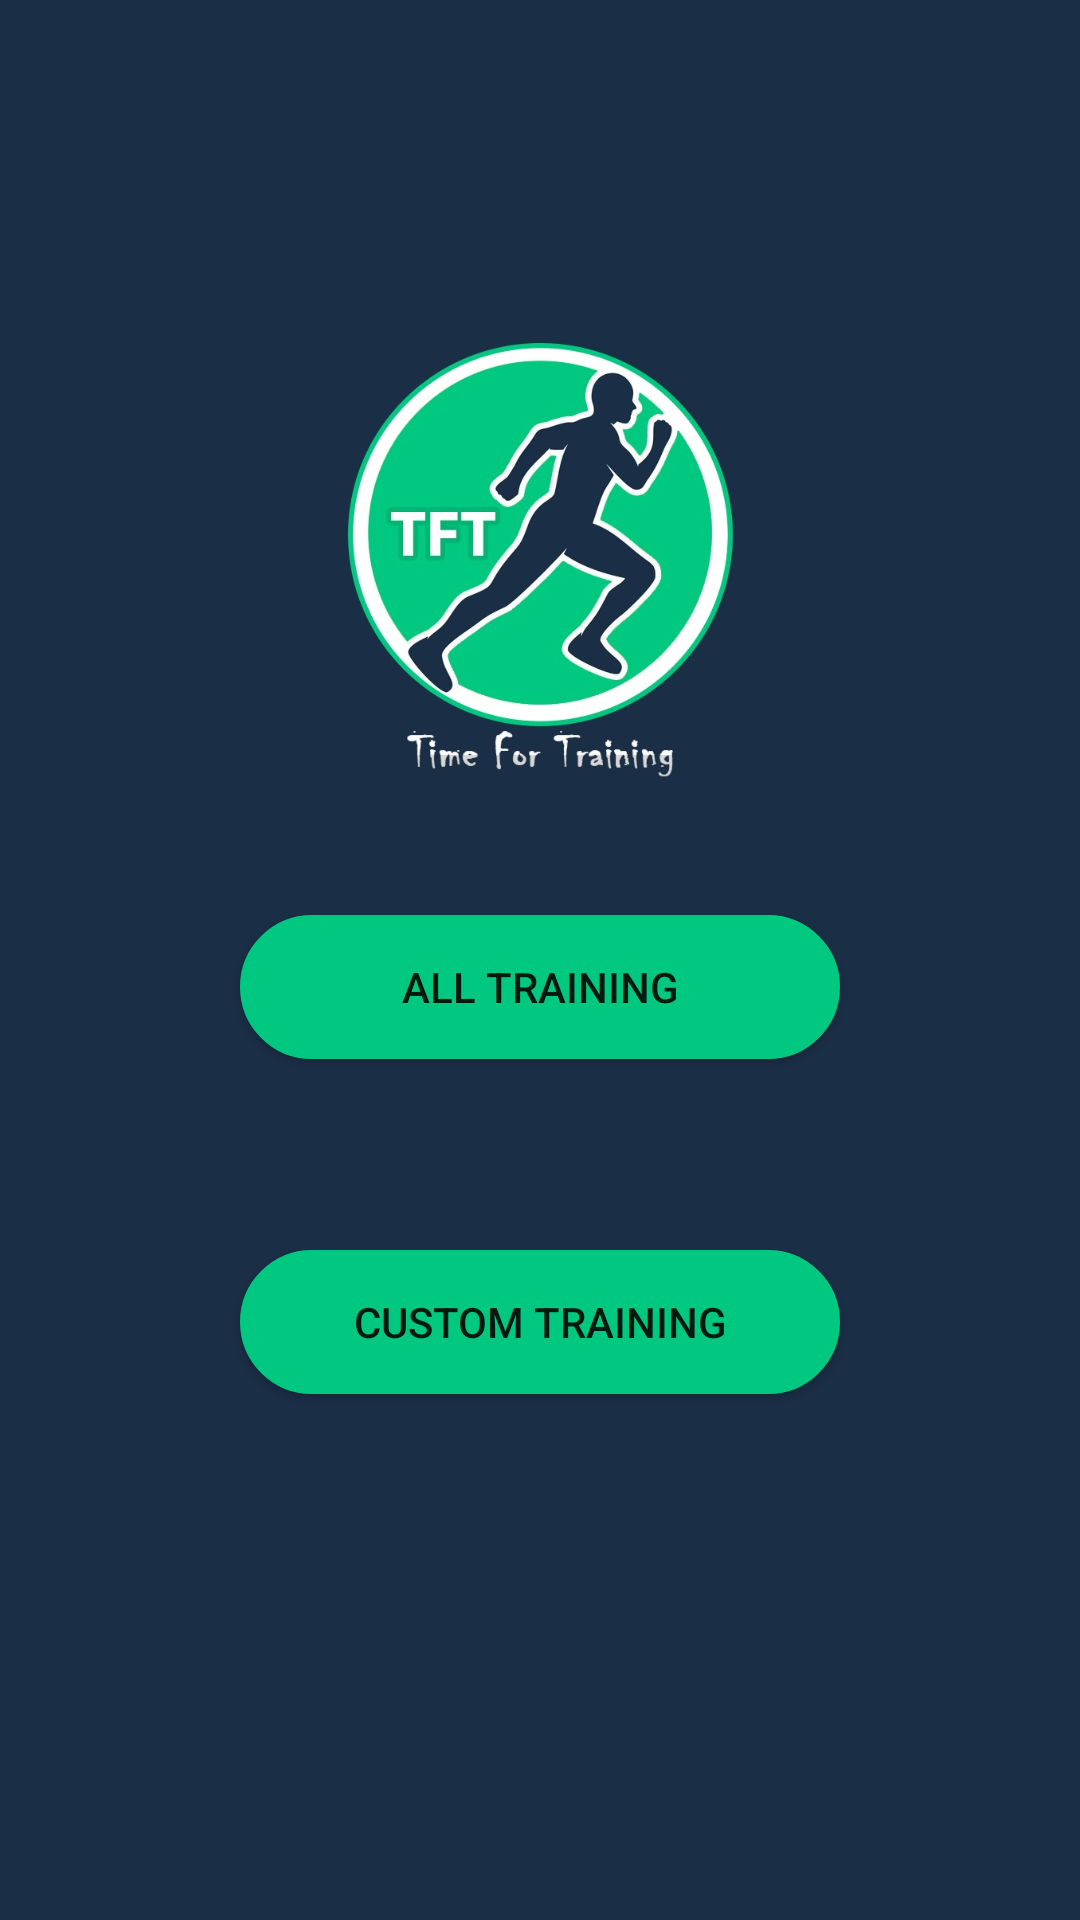

Reconstruct the res/layout file that produces this screen, plus the resources it refers to.
<!-- AndroidManifest.xml: application theme AppTheme -->
<!-- res/layout/fragment_training.xml -->
<?xml version="1.0" encoding="utf-8"?>
<LinearLayout xmlns:android="http://schemas.android.com/apk/res/android"
    xmlns:app="http://schemas.android.com/apk/res-auto"
    xmlns:tools="http://schemas.android.com/tools"
    android:layout_width="match_parent"
    android:layout_height="match_parent"
    android:background="#1a2e46"
    android:orientation="vertical"
    tools:context=".FragmentTraining.TrainingFragment">


    <LinearLayout
        android:layout_width="match_parent"
        android:layout_height="match_parent"
        android:layout_weight="1.4"
        android:orientation="horizontal">

        <TextView
            android:id="@+id/KeyText"
            android:layout_width="match_parent"
            android:layout_height="wrap_content"
            android:layout_gravity="center"
            android:textColor="#00c880"
            android:textSize="16dp" />
    </LinearLayout>

    <LinearLayout
        android:layout_width="match_parent"
        android:layout_height="match_parent"
        android:layout_weight="1"
        android:orientation="horizontal">

        <ImageView
            android:id="@+id/imageView"
            android:layout_width="wrap_content"
            android:layout_height="wrap_content"
            android:layout_weight="1"
            android:src="@drawable/tft_logo" />
    </LinearLayout>

    <LinearLayout
        android:layout_width="match_parent"
        android:layout_height="match_parent"
        android:layout_weight="1.3"
        android:orientation="horizontal">

        <Button
            android:id="@+id/ButtonAllTraining"
            android:layout_width="match_parent"
            android:layout_height="wrap_content"
            android:layout_marginStart="80dp"
            android:layout_marginEnd="80dp"
            android:layout_weight="1"
            android:background="@drawable/button"
            android:text="All Training" />
    </LinearLayout>

    <LinearLayout
        android:layout_width="match_parent"
        android:layout_height="match_parent"
        android:layout_weight="1.3"
        android:orientation="horizontal">

        <Button
            android:id="@+id/buttonAdaptedTraining"
            android:layout_width="match_parent"
            android:layout_height="wrap_content"
            android:layout_marginStart="80dp"
            android:layout_marginEnd="80dp"
            android:layout_weight="1"
            android:background="@drawable/button"
            android:text="Custom Training" />
    </LinearLayout>

    <LinearLayout
        android:layout_width="match_parent"
        android:layout_height="match_parent"
        android:layout_weight="1.3"
        android:orientation="horizontal"/>

</LinearLayout>
<!-- resources referenced by this layout -->
<resources>
  <!-- drawable button (drawable) -->
  <?xml version="1.0" encoding="utf-8"?>
  <shape xmlns:android="http://schemas.android.com/apk/res/android">
      <corners android:radius="100dp"></corners>
      <gradient android:angle="225"
          android:startColor="#00c880"
          android:centerColor="#00c880"
          android:endColor="#00c880"></gradient>
      <stroke android:color="#00c880"
          android:width="1dp">
      </stroke>
      <corners android:radius="100dp"></corners>
  
  </shape>
  <!-- drawable tft_logo: jpeg bitmap (drawable, 60556 bytes) -->
  <style name="AppTheme" parent="Theme.AppCompat.Light.DarkActionBar">
          
          <item name="colorPrimary">#1A2E46</item>
          <item name="colorPrimaryDark">#1A2E46</item>
          <item name="colorAccent">@color/colorAccent</item>
          <item name="windowNoTitle">true</item>
          <item name="windowActionBar">false</item>
  
      </style>
  <color name="colorAccent">#1A2E46</color>
</resources>
